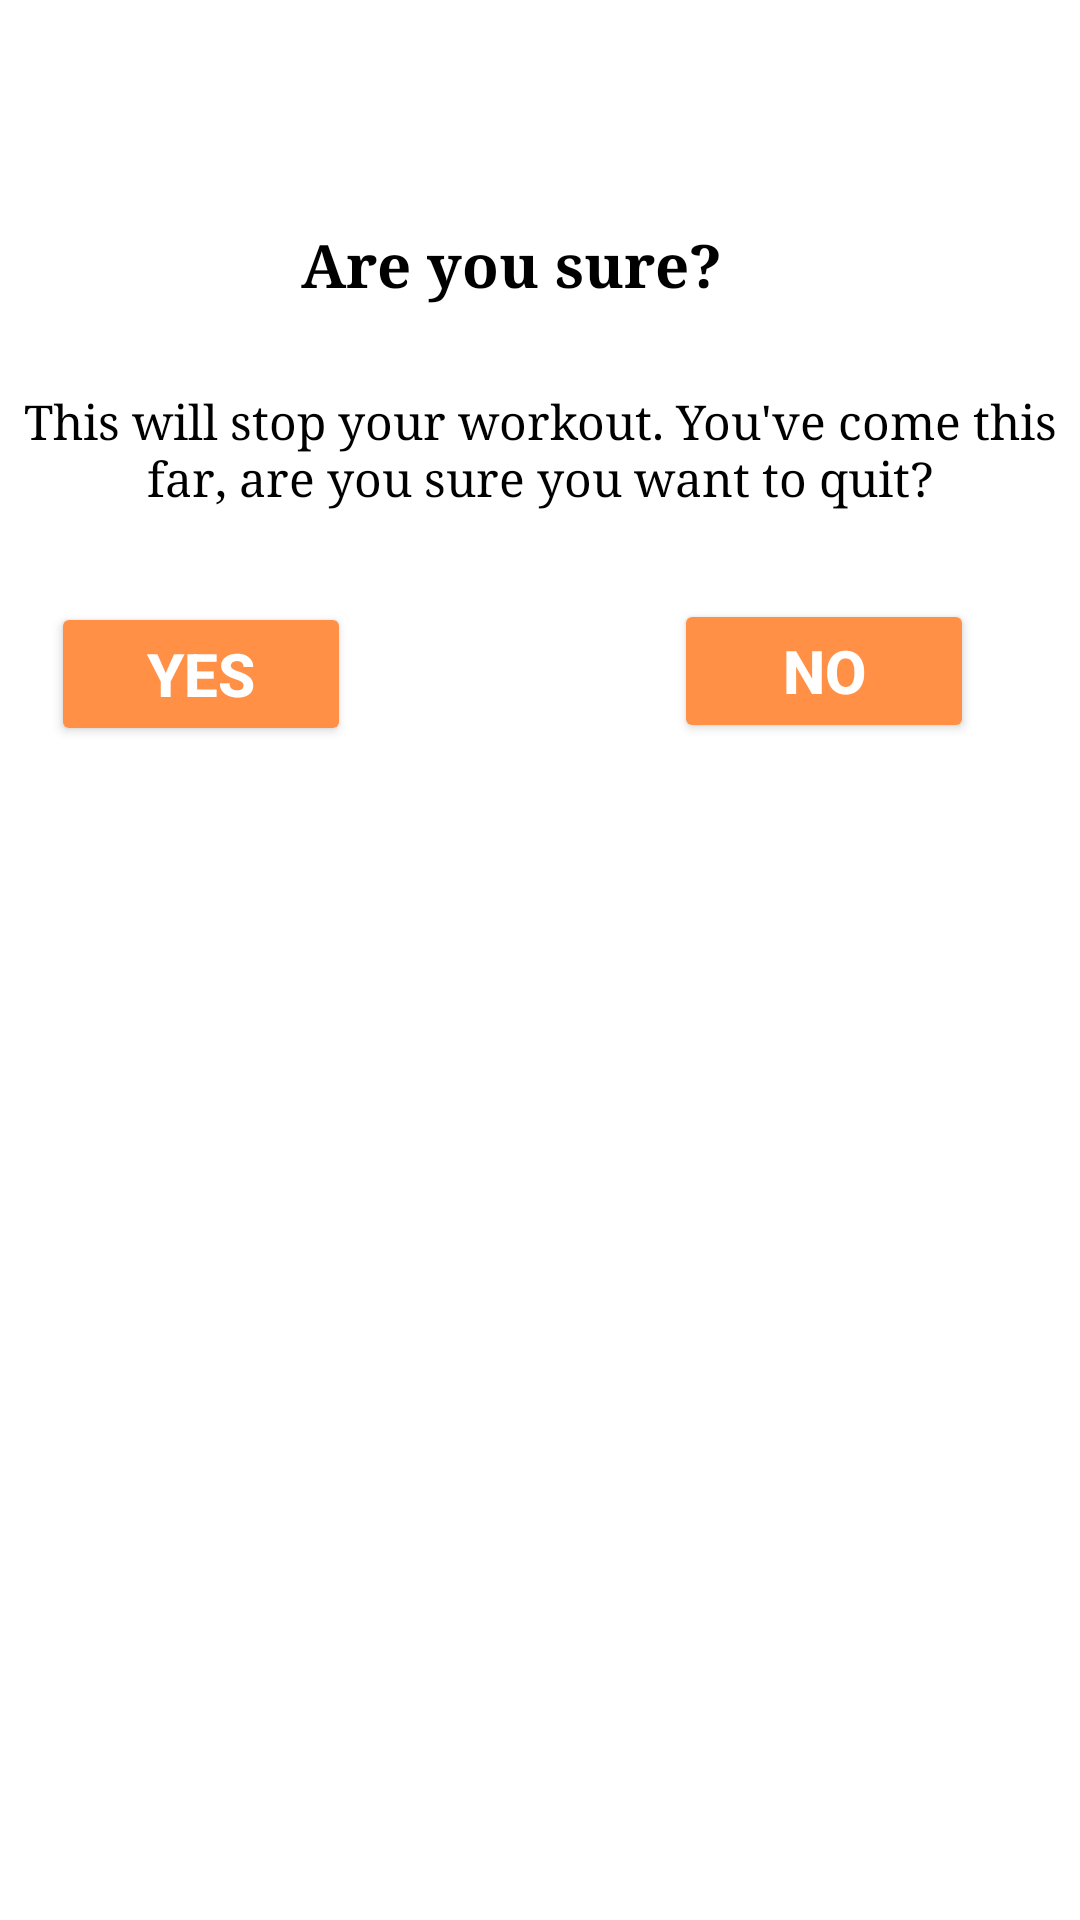

Produce the Android XML layout that renders to this screen, including the resource entries it uses.
<!-- AndroidManifest.xml: application theme Theme.MaterialComponents.Light.NoActionBar -->
<!-- res/layout/dialog_custom_back_confirmation.xml -->
<?xml version="1.0" encoding="utf-8"?>
<androidx.constraintlayout.widget.ConstraintLayout xmlns:android="http://schemas.android.com/apk/res/android"
    xmlns:app="http://schemas.android.com/apk/res-auto"
    xmlns:tools="http://schemas.android.com/tools"
    android:layout_width="match_parent"
    android:layout_height="match_parent">


    <TextView
        android:id="@+id/textView4"
        android:layout_width="wrap_content"
        android:layout_height="wrap_content"
        android:fontFamily="serif"
        android:text="@string/are_you_sure"
        android:textColor="@color/black"
        android:textSize="20sp"
        android:textStyle="bold"
        app:layout_constraintBottom_toBottomOf="parent"
        app:layout_constraintEnd_toEndOf="parent"
        app:layout_constraintHorizontal_bias="0.457"
        app:layout_constraintStart_toStartOf="parent"
        app:layout_constraintTop_toTopOf="parent"
        app:layout_constraintVertical_bias="0.122" />

    <TextView
        android:id="@+id/textView5"
        android:layout_width="wrap_content"
        android:layout_height="wrap_content"
        android:fontFamily="serif"
        android:gravity="center"
        android:padding="5dp"
        android:text="@string/this_will_stop_your_workout_you_ve_come_this_far_are_you_sure_you_want_to_quit"
        android:textColor="@color/black"
        android:textSize="16sp"
        app:layout_constraintBottom_toBottomOf="parent"
        app:layout_constraintEnd_toEndOf="parent"
        app:layout_constraintHorizontal_bias="0.0"
        app:layout_constraintStart_toStartOf="parent"
        app:layout_constraintTop_toBottomOf="@+id/textView4"
        app:layout_constraintVertical_bias="0.047" />

    <Button
        android:id="@+id/btnYes"
        android:layout_width="100dp"
        android:layout_height="48dp"
        android:backgroundTint="@color/logoColor"
        android:text="@string/yes"
        android:textColor="#FFFFFF"
        android:textSize="20sp"
        android:textStyle="bold"
        app:layout_constraintBottom_toBottomOf="parent"
        app:layout_constraintEnd_toEndOf="parent"
        app:layout_constraintHorizontal_bias="0.065"
        app:layout_constraintStart_toStartOf="parent"
        app:layout_constraintTop_toBottomOf="@+id/textView5"
        app:layout_constraintVertical_bias="0.062"
        tools:ignore="TextContrastCheck" />

    <Button
        android:id="@+id/btnNo"
        android:layout_width="100dp"
        android:layout_height="48dp"
        android:backgroundTint="@color/logoColor"
        android:text="@string/no"
        android:textColor="#FFFFFF"
        android:textSize="20sp"
        android:textStyle="bold"
        app:layout_constraintBottom_toBottomOf="parent"
        app:layout_constraintEnd_toEndOf="parent"
        app:layout_constraintHorizontal_bias="0.753"
        app:layout_constraintStart_toEndOf="@+id/btnYes"
        app:layout_constraintTop_toBottomOf="@+id/textView5"
        app:layout_constraintVertical_bias="0.06"
        tools:ignore="TextContrastCheck" />
</androidx.constraintlayout.widget.ConstraintLayout>
<!-- resources referenced by this layout -->
<resources>
  <color name="black">#FF000000</color>
  <color name="logoColor">#FF9045</color>
  <string name="are_you_sure">Are you sure?</string>
  <string name="no">NO</string>
  <string name="this_will_stop_your_workout_you_ve_come_this_far_are_you_sure_you_want_to_quit">This will stop your workout. You\'ve come this far, are you sure you want to quit?</string>
  <string name="yes">YES</string>
</resources>
